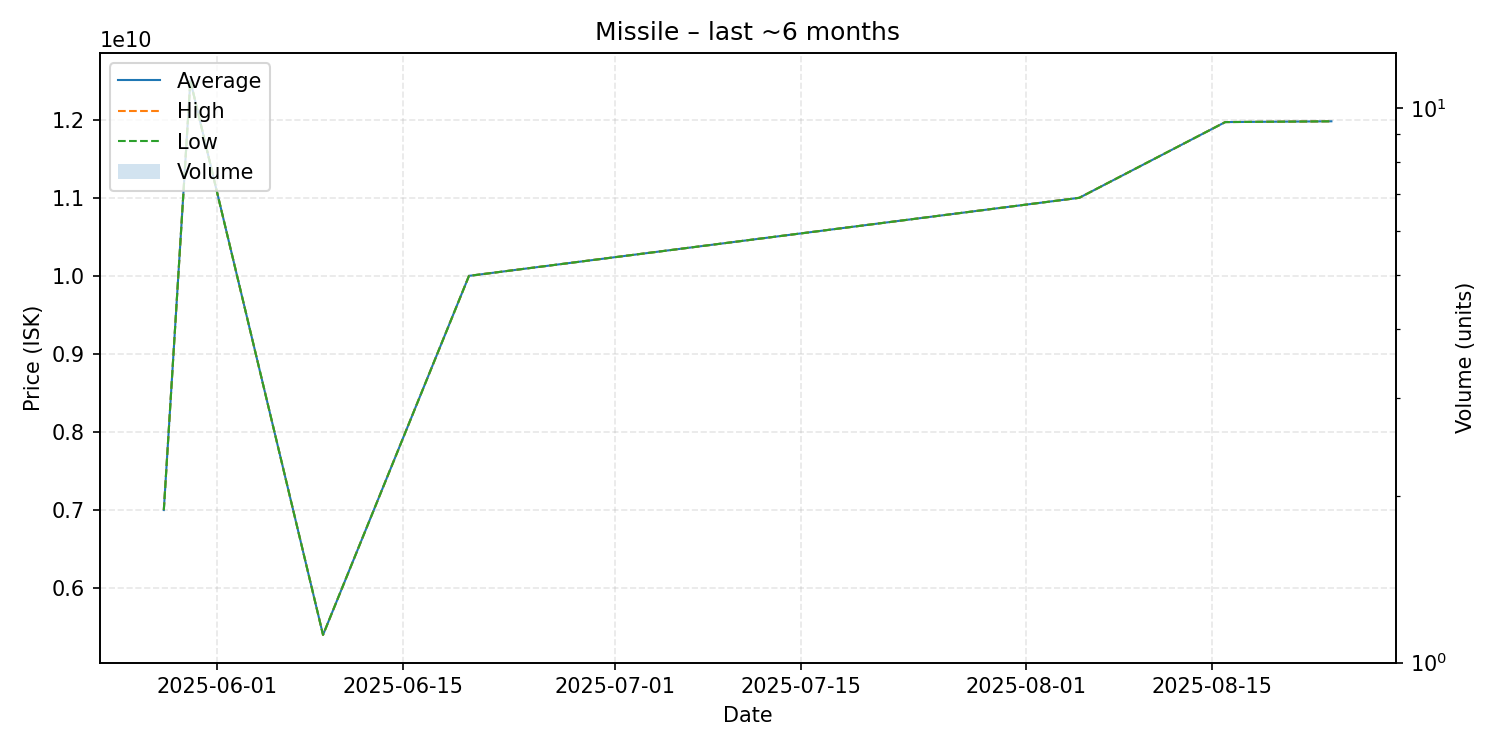

The data file committed next to this chart (first rows):
date, average, highest, lowest, order_count, volume
2025-05-28, 7000000000, 7000000000, 7000000000, 1, 1
2025-05-30, 12500000000, 12500000000, 12500000000, 1, 1
2025-06-09, 5401000000, 5401000000, 5401000000, 1, 1
2025-06-20, 10000000000, 10000000000, 10000000000, 1, 1
2025-08-05, 11000000000, 11000000000, 11000000000, 1, 1
2025-08-16, 11970000000, 11970000000, 11970000000, 1, 1
2025-08-24, 11980000000, 11980000000, 11980000000, 1, 1
